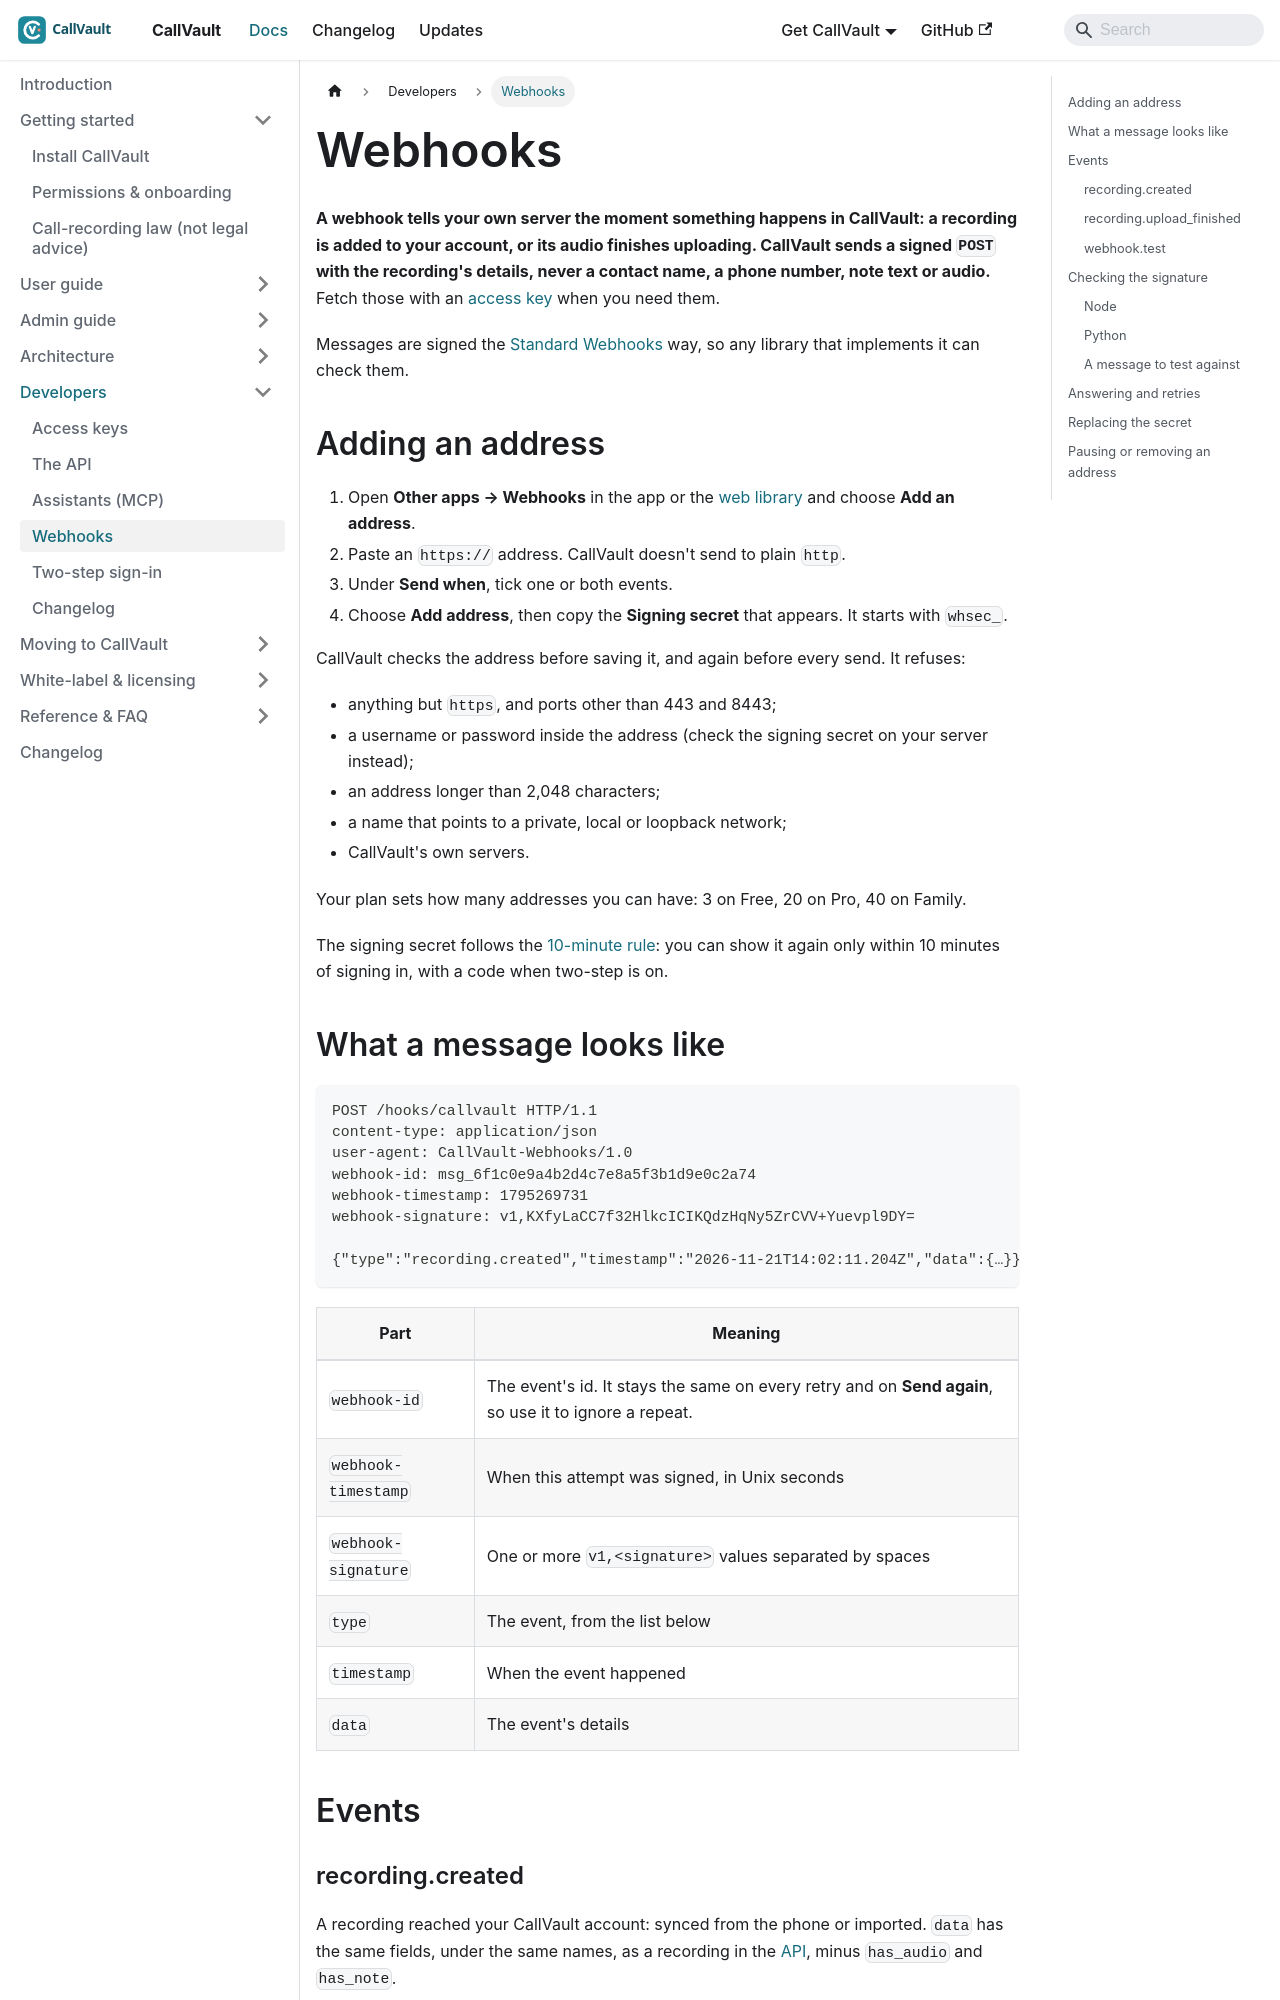

repository: aoneahsan/callvault-docs · page: developers/webhooks/index.html · generator: docusaurus

---
title: "Webhooks"
description: "CallVault sends your server a signed POST when a recording is added or its audio finishes uploading. Every event with a sample payload, signature checks in Node and Python, a message to test against, and the retry schedule."
sidebar_label: Webhooks
sidebar_position: 5
topics: [developers, webhooks, standard-webhooks, signing]
keywords: [callvault webhooks, verify webhook signature, standard webhooks node, standard webhooks python, recording uploaded webhook]
---

# Webhooks

**A webhook tells your own server the moment something happens in CallVault: a recording is added to your account, or its audio finishes uploading. CallVault sends a signed `POST` with the recording's details, never a contact name, a phone number, note text or audio.** Fetch those with an [access key](/developers/api) when you need them.

Messages are signed the [Standard Webhooks](https://www.standardwebhooks.com/) way, so any library that implements it can check them.

## Adding an address

1. Open **Other apps → Webhooks** in the app or the [web library](https://callvault.aoneahsan.com/app/other-apps?tab=webhooks) and choose **Add an address**.
2. Paste an `https://` address. CallVault doesn't send to plain `http`.
3. Under **Send when**, tick one or both events.
4. Choose **Add address**, then copy the **Signing secret** that appears. It starts with `whsec_`.

CallVault checks the address before saving it, and again before every send. It refuses:

- anything but `https`, and ports other than 443 and 8443;
- a username or password inside the address (check the signing secret on your server instead);
- an address longer than 2,048 characters;
- a name that points to a private, local or loopback network;
- CallVault's own servers.

Your plan sets how many addresses you can have: 3 on Free, 20 on Pro, 40 on Family.

The signing secret follows the [10-minute rule](/developers/authentication#showing-a-key-again-the-10-minute-rule): you can show it again only within 10 minutes of signing in, with a code when two-step is on.
